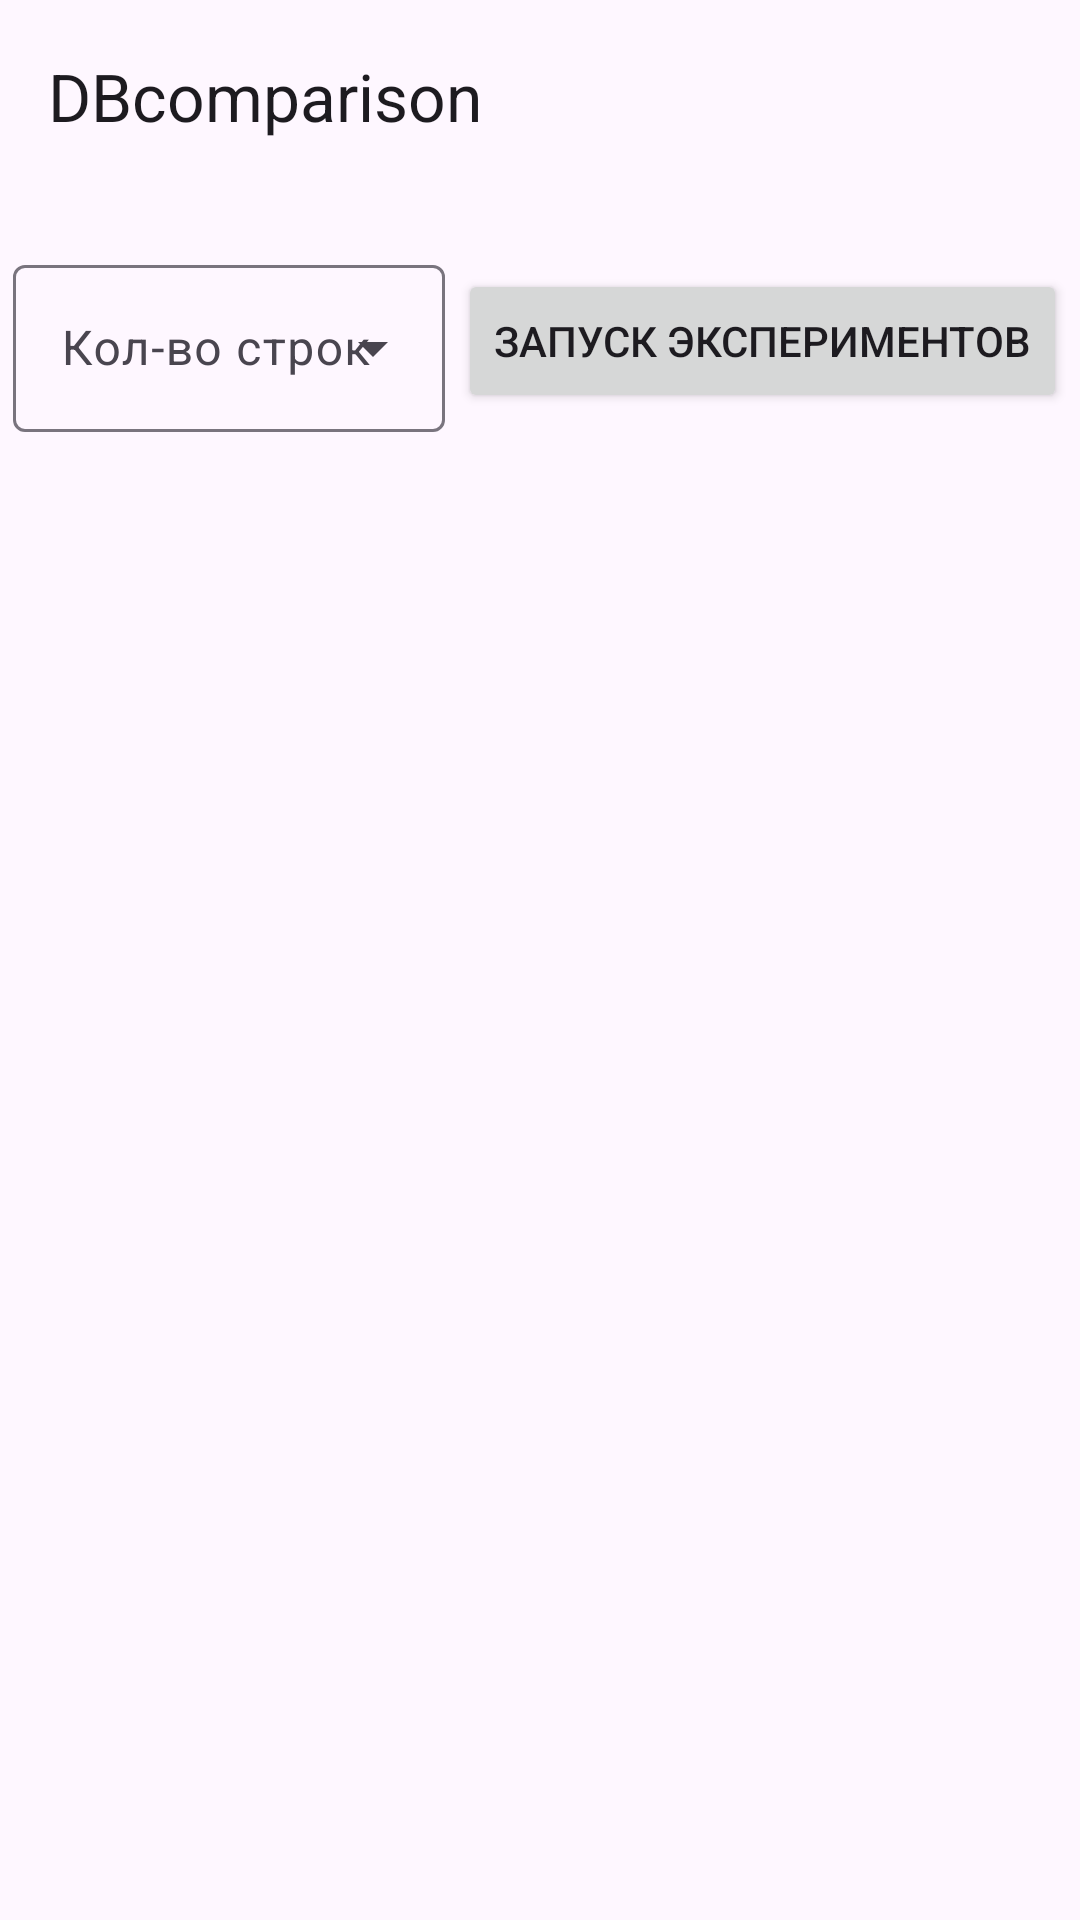

Here is an Android app screen rendered from its layout file. Give the layout XML and the strings, colors and styles it references.
<!-- AndroidManifest.xml: application theme Theme.DBcomparison -->
<!-- res/layout/fragment_main.xml -->
<?xml version="1.0" encoding="utf-8"?>
<androidx.constraintlayout.widget.ConstraintLayout xmlns:android="http://schemas.android.com/apk/res/android"
    xmlns:app="http://schemas.android.com/apk/res-auto"
    android:layout_width="match_parent"
    android:layout_height="match_parent"
    xmlns:tools="http://schemas.android.com/tools">

    <androidx.appcompat.widget.Toolbar
        android:id="@+id/toolbar"
        android:layout_width="match_parent"
        android:layout_height="?attr/actionBarSize"
        app:layout_constraintEnd_toEndOf="parent"
        app:layout_constraintStart_toStartOf="parent"
        app:layout_constraintTop_toTopOf="parent"
        app:title="@string/app_name" />

    <TextView
        android:id="@+id/text_elapsed"
        android:layout_width="wrap_content"
        android:layout_height="wrap_content"
        app:layout_constraintEnd_toEndOf="parent"
        app:layout_constraintStart_toStartOf="parent"
        app:layout_constraintTop_toBottomOf="@id/toolbar" />

    <com.google.android.material.textfield.TextInputLayout
        android:id="@+id/experiment_dimension"
        android:layout_width="0dp"
        android:layout_height="wrap_content"
        style="@style/Widget.Material3.TextInputLayout.OutlinedBox.ExposedDropdownMenu"
        app:layout_constraintWidth_percent="0.4"
        app:layout_constraintTop_toBottomOf="@id/text_elapsed"
        app:layout_constraintStart_toStartOf="parent"
        app:layout_constraintEnd_toStartOf="@id/experiment_run_button">
        <AutoCompleteTextView
            android:hint="@string/rows_count"
            android:id="@+id/experiment_dimension_text_view"
            android:layout_width="match_parent"
            android:layout_height="match_parent"
            android:inputType="none"/>
    </com.google.android.material.textfield.TextInputLayout>

    <Button
        android:id="@+id/experiment_run_button"
        android:layout_width="wrap_content"
        android:layout_height="wrap_content"
        android:text="@string/run_experiment_button"
        app:layout_constraintBottom_toBottomOf="@+id/experiment_dimension"
        app:layout_constraintEnd_toEndOf="parent"
        app:layout_constraintStart_toEndOf="@id/experiment_dimension"
        app:layout_constraintTop_toTopOf="@id/experiment_dimension" />

    <androidx.constraintlayout.widget.Group
        android:layout_width="wrap_content"
        android:layout_height="wrap_content"
        android:id="@+id/experiment_controls_group"
        app:constraint_referenced_ids="experiment_run_button,experiment_dimension"/>

    <androidx.constraintlayout.widget.Barrier
        android:id="@+id/controls_barrier"
        android:layout_width="wrap_content"
        android:layout_height="wrap_content"
        app:barrierDirection="bottom"
        app:constraint_referenced_ids="experiment_dimension,experiment_run_button"/>

    <androidx.recyclerview.widget.RecyclerView
        android:id="@+id/experiment_recycler"
        app:layout_constraintTop_toBottomOf="@id/controls_barrier"
        android:layout_width="match_parent"
        android:layout_height="wrap_content"
        app:layout_constraintStart_toStartOf="parent"
        app:layout_constraintEnd_toEndOf="parent"
        tools:listitem="@layout/experiment_item"/>

    <ProgressBar
        android:layout_width="wrap_content"
        android:id="@+id/experiment_progress"
        android:layout_height="wrap_content"
        app:layout_constraintTop_toTopOf="parent"
        app:layout_constraintBottom_toBottomOf="parent"
        app:layout_constraintStart_toStartOf="parent"
        app:layout_constraintEnd_toEndOf="parent"
        android:visibility="gone"
        tools:visibility="visible"/>

</androidx.constraintlayout.widget.ConstraintLayout>
<!-- res/layout/experiment_item.xml (included above) -->
<?xml version="1.0" encoding="utf-8"?>
<androidx.constraintlayout.widget.ConstraintLayout xmlns:android="http://schemas.android.com/apk/res/android"
    android:layout_width="match_parent"
    android:layout_height="wrap_content"
    xmlns:app="http://schemas.android.com/apk/res-auto"
    xmlns:tools="http://schemas.android.com/tools">

    <TextView
        android:id="@+id/experiment_description"
        android:layout_width="0dp"
        android:layout_height="wrap_content"
        app:layout_constraintTop_toTopOf="parent"
        app:layout_constraintBottom_toBottomOf="parent"
        app:layout_constraintStart_toStartOf="parent"
        app:layout_constraintEnd_toStartOf="@id/experiment_elapsed"
        tools:text="Эксперимент №1"/>

    <TextView
        android:id="@+id/experiment_elapsed"
        android:layout_width="wrap_content"
        android:layout_height="wrap_content"
        app:layout_constraintTop_toTopOf="parent"
        app:layout_constraintBottom_toBottomOf="parent"
        app:layout_constraintEnd_toEndOf="parent"
        tools:text="652ms."/>

</androidx.constraintlayout.widget.ConstraintLayout>
<!-- resources referenced by this layout -->
<resources>
  <string name="app_name">DBcomparison</string>
  <string name="rows_count">Кол-во строк</string>
  <string name="run_experiment_button">Запуск экспериментов</string>
  <style name="Theme.DBcomparison" parent="Base.Theme.DBcomparison" />
  <style name="Base.Theme.DBcomparison" parent="Theme.Material3.DayNight.NoActionBar">
          
          
      </style>
</resources>
